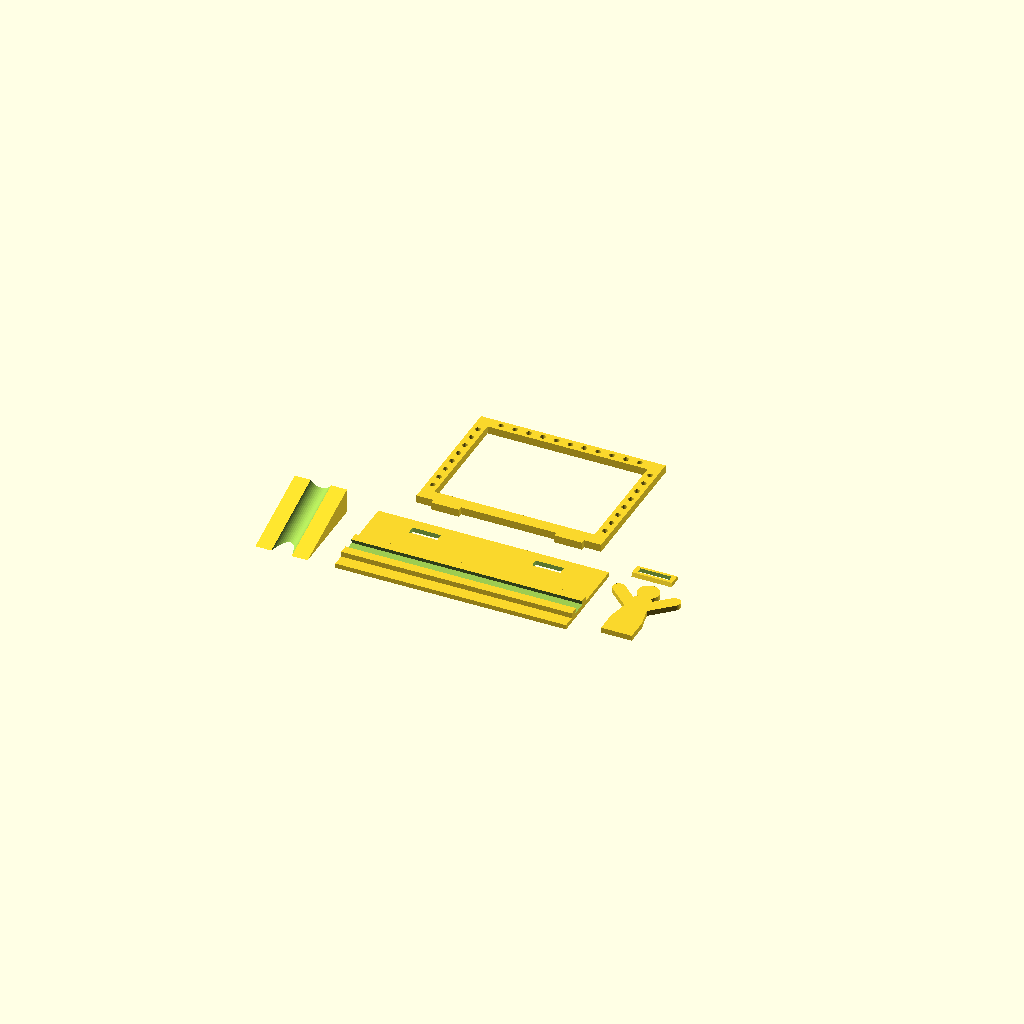
Cell 1: rendered with the file's own defaults.
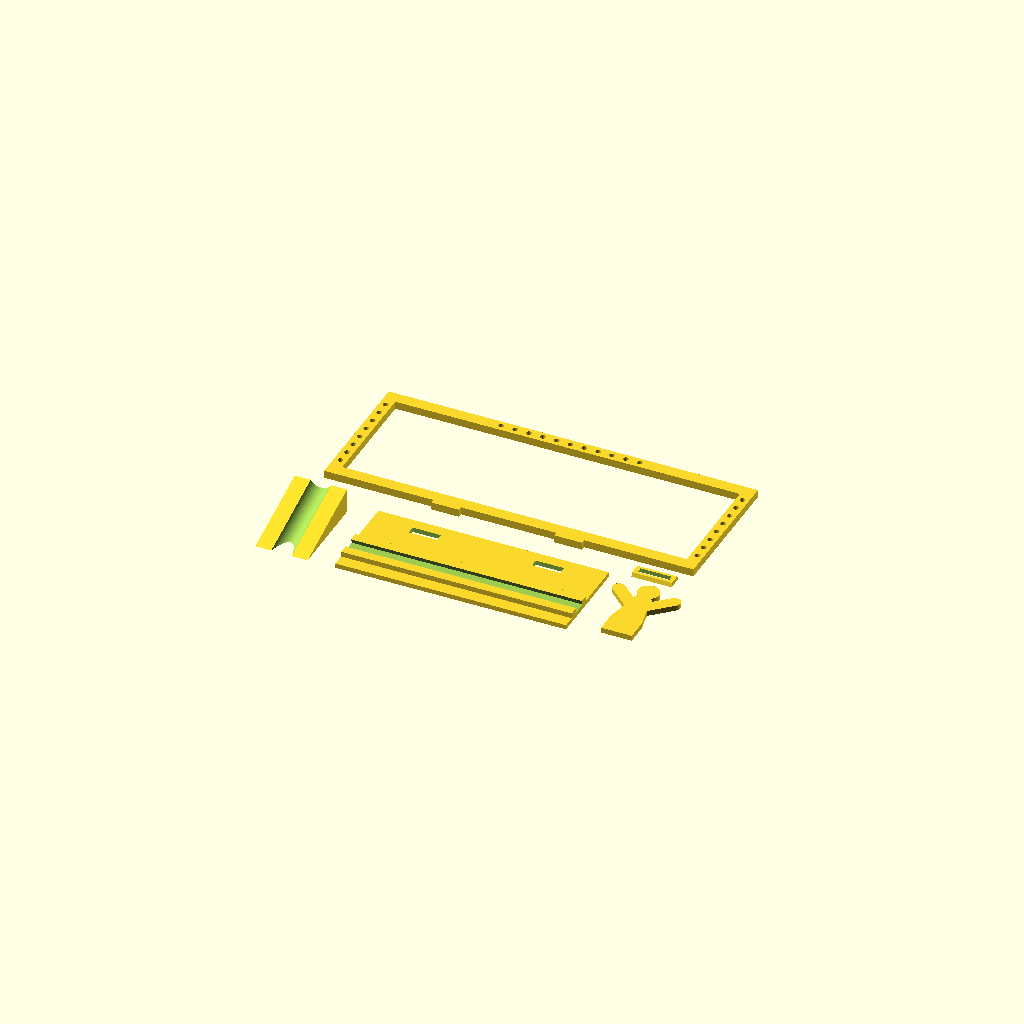
Cell 2: the same model with goal_w = 240.
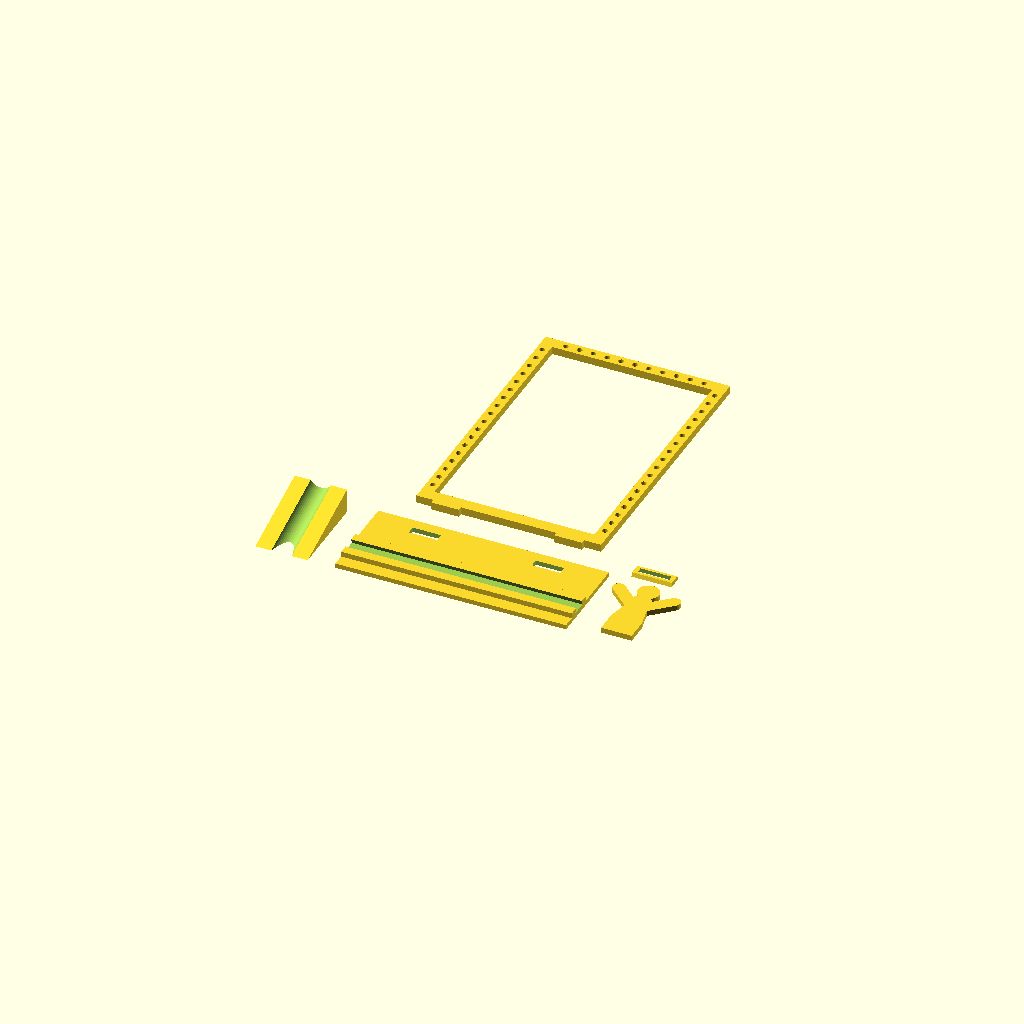
Cell 3: goal_h = 180 (everything else at default).
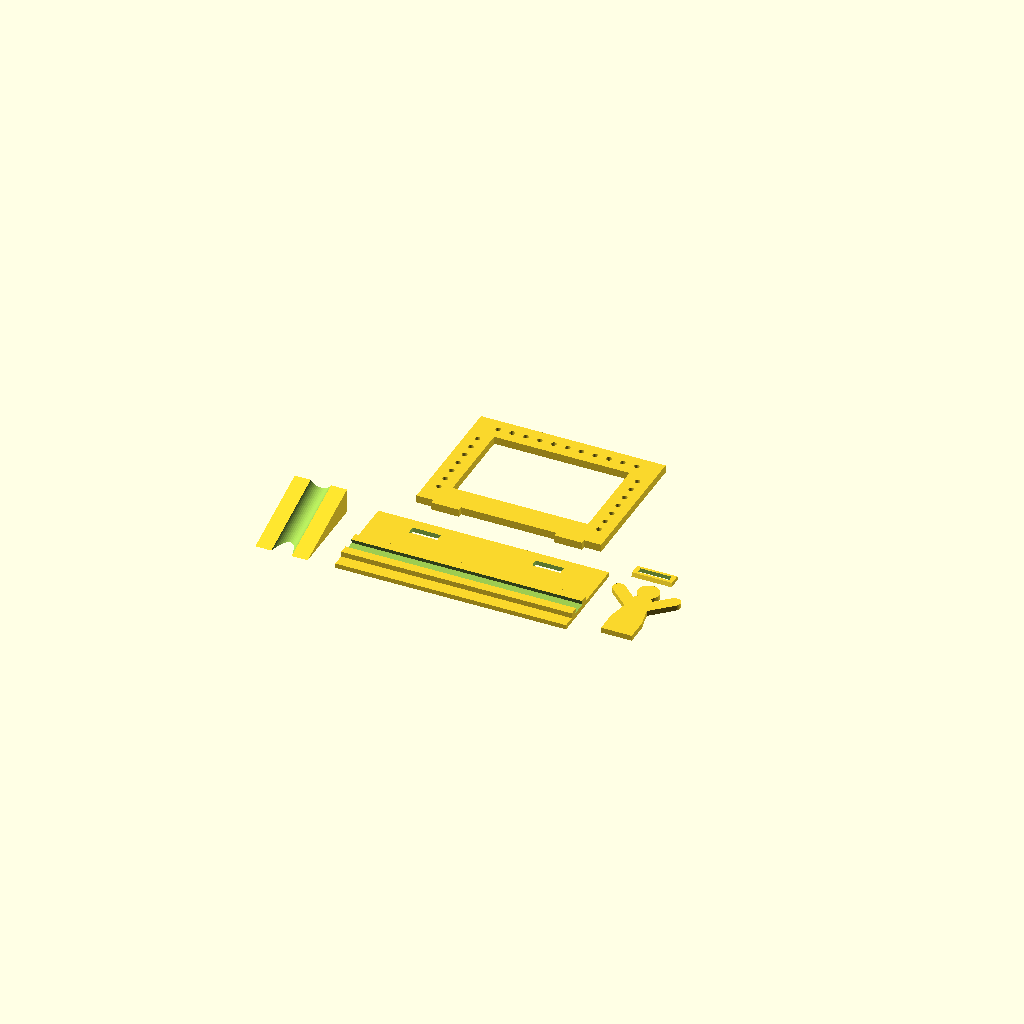
Cell 4: frame_w = 16 (everything else at default).
One fixed orthographic camera (rotation 55°, 0°, 25°; colour scheme Cornfield) for every cell.
The OpenSCAD source (projects/matt/penalty-shootout.scad):
// ============================================================
// PENALTY SHOOTOUT — desktop soccer game (capstone STARTER)
// ============================================================
// A flick-and-save penalty game in 5 printed parts:
//   1. PITCH BASE  — with a dovetail-ish rail across the goal mouth
//   2. GOAL FRAME  — posts + crossbar, holes all along the frame
//                    so you can weave rubber bands (or string) into
//                    a real net. Tabs plug into the base.
//   3. KEEPER      — a flat goalie figure, arms out for the save
//   4. KEEPER SLED — slides left-right in the rail; the keeper
//                    snaps into its slot
//   5. FLICK RAMP  — a wedge with a ball channel: put a ball at the
//                    bottom, flick it up the ramp to chip the keeper!
//
// THIS IS A STARTING POINT, ON PURPOSE. Your capstone job is to
// make it YOURS: redesign the keeper, resize the goal, add a
// scoreboard, a crowd, a second rail... rip out anything you want.
//
// Print: all 5 parts lie flat on one plate, NO supports, PLA is
// fine. ~3-4 hrs total. Assemble: push the goal tabs into the base
// slots, slide the sled in from either end of the rail, press the
// keeper's foot tab into the sled slot. One finger slides the
// keeper; the other hand shoots.
//
// BALL: a pom-pom, a foil ball — or print squishy-ball.scad at
// ball_d = 20 in TPU. Best ball ever.
// ============================================================

// ------------ CHANGE THESE ------------
goal_w   = 120;   // goal width, outside edge to outside edge
goal_h   = 90;    // goal height
frame_w  = 8;     // how chunky the goal frame is
keeper_span = 44; // keeper fingertip-to-fingertip reach

slider_clearance = 0.4;  // gap around the sliding sled, in mm.
                         // Sliders like a bit MORE room than hinges —
                         // start at 0.4. If yours is scratchy, go up;
                         // if it rattles, go down. (Print
                         // family/clearance-test.scad to find how
                         // your printer feels about small gaps.)
fit_clearance    = 0.2;  // snug press-fit gap (goal tabs, keeper tab)
// ---------------------------------------

// ---- sizes that just work together (change with care) ----
frame_t     = 5;     // goal frame thickness
net_hole_d  = 3.5;   // net-weaving holes
tab_w       = 18;    // goal plug-in tabs
tab_h       = 2.8;   // just shy of base thickness, so the tabs sit
                     // flush underneath and the base doesn't wobble

base_l      = 150;   // pitch base
base_w      = 60;
base_t      = 3;
rail_y      = 18;    // rail centerline, this far from the front edge
goal_y      = 50;    // goal stands this far from the front edge

groove_w    = 10;    // rail groove: wide at the bottom...
groove_open = 8;     // ...narrower at the top = sled can't pop out
groove_deep = 3;
block_w     = 20;    // the raised strip the groove is cut into

sled_len    = 26;
paddle_t    = 3.5;   // keeper figure thickness
foot_len    = 20;    // keeper's foot tab (fits the sled slot)
foot_deep   = 2.2;

ramp_w      = 34;    // flick ramp
ramp_len    = 55;
ramp_h      = 16;

$fn = 48;

sled_h = groove_deep - slider_clearance;   // sled rides under the lip

// ============ 1) PITCH BASE with the keeper rail ============
// The groove is a trapezoid: wider at the bottom than the top.
// That's the "dovetail" trick — the sled slides along freely but
// can't lift out. It only goes in from the open ends.
module base_plate() {
    difference() {
        union() {
            translate([-base_l/2, 0, 0])
                cube([base_l, base_w, base_t]);
            // raised strip that holds the groove
            translate([-base_l/2, rail_y - block_w/2, base_t])
                cube([base_l, block_w, groove_deep + 0.4]);
        }
        // the groove, cut end to end
        translate([-base_l/2 - 1, rail_y, base_t + 0.4])
            rotate([90, 0, 90])
                linear_extrude(base_l + 2)
                    polygon([
                        [-groove_w/2, 0], [groove_w/2, 0],        // floor
                        [groove_open/2, groove_deep],             // sloped
                        [groove_open/2, groove_deep + 2],         //  walls
                        [-groove_open/2, groove_deep + 2],
                        [-groove_open/2, groove_deep]
                    ]);
        // slots for the goal's tabs
        for (s = [-1, 1])
            translate([s*40 - (tab_w + 2*fit_clearance)/2,
                       goal_y - (frame_t + 2*fit_clearance)/2, -0.1])
                cube([tab_w + 2*fit_clearance,
                      frame_t + 2*fit_clearance, base_t + 0.2]);
    }
}

// ============ 2) GOAL FRAME (drawn flat, stood up later) ============
module goal_2d() {
    difference() {
        translate([-goal_w/2, 0]) square([goal_w, goal_h]);
        // the goal mouth
        translate([-(goal_w/2 - frame_w), frame_w])
            square([goal_w - 2*frame_w, goal_h - 2*frame_w]);
        // net holes along the crossbar...
        for (x = [-45 : 9 : 45])
            translate([x, goal_h - frame_w/2]) circle(d = net_hole_d);
        // ...and down both posts. Weave rubber bands across = net!
        for (s = [-1, 1])
            for (y = [14 : 9 : goal_h - frame_w - 4])
                translate([s*(goal_w/2 - frame_w/2), y])
                    circle(d = net_hole_d);
    }
    // plug-in tabs (they push through the base slots)
    for (s = [-1, 1])
        translate([s*40 - tab_w/2, -tab_h]) square([tab_w, tab_h + 1]);
}

// ============ 3) KEEPER (a flat figure, arms up for the save) ============
module keeper_2d() {
    // foot tab — press-fits into the sled slot
    translate([-foot_len/2, -foot_deep]) square([foot_len, foot_deep + 1]);
    // legs
    hull() {
        translate([-10, 0]) square([20, 12]);
        translate([0, 20]) circle(8);
    }
    // body
    hull() {
        translate([0, 20]) circle(8);
        translate([0, 32]) circle(6.5);
    }
    // arms stretched up and out — classic keeper dive pose
    for (s = [-1, 1])
        hull() {
            translate([s*5, 28]) circle(4);
            translate([s*(keeper_span/2 - 4), 40]) circle(4);
        }
    // head
    translate([0, 42.5]) circle(7);
}

// ============ 4) KEEPER SLED (the sliding part) ============
// Same trapezoid as the groove, shrunk by slider_clearance all
// around, with a slot on top for the keeper's foot tab.
module sled() {
    slope  = (groove_w - groove_open) / 2 / groove_deep;
    hw_bot = groove_w/2 - slider_clearance;
    hw_top = groove_w/2 - sled_h*slope - slider_clearance;
    difference() {
        translate([-sled_len/2, 0, 0])
            rotate([90, 0, 90])
                linear_extrude(sled_len)
                    polygon([[-hw_bot, 0], [hw_bot, 0],
                             [hw_top, sled_h], [-hw_top, sled_h]]);
        // keeper slot (the sled's ends stay joined — still one piece)
        translate([0, 0, sled_h/2 + 0.05])
            cube([foot_len + 2*fit_clearance,
                  paddle_t + 2*fit_clearance, sled_h + 0.2], center = true);
    }
}

// ============ 5) FLICK RAMP ============
// A wedge with a round channel scooped down the slope. Ball goes
// at the low end, finger flicks it up the channel — the ramp aims
// your shot and adds loft to chip it over the keeper.
module ramp() {
    ang = atan(ramp_h / ramp_len);      // slope angle
    r   = 8;                            // channel scoop radius
    off = r - 3.5;                      // scoop sinks 3.5 into the face
    difference() {
        translate([-ramp_w/2, 0, 0])
            rotate([90, 0, 90])
                linear_extrude(ramp_w)
                    polygon([[0, 0], [ramp_len, 0], [ramp_len, ramp_h]]);
        // the channel: a long cylinder lying along the slope
        translate([0, ramp_len/2 - off*sin(ang), ramp_h/2 + off*cos(ang)])
            rotate([-(90 - ang), 0, 0])
                cylinder(h = ramp_len * 1.6, r = r, center = true);
    }
}

// ============ THE KIT — all 5 parts flat on one plate ============
show_kit     = true;    // the printable layout
check_slider = false;   // (debug hook: Claude uses this to prove the
                        //  sled + keeper never touch the rail walls)

if (show_kit) {
    base_plate();
    translate([0, 81, 0])    linear_extrude(frame_t)  goal_2d();
    translate([105, 8, 0])   linear_extrude(paddle_t) keeper_2d();
    translate([100, 70, 0])  sled();
    translate([-110, 0, 0])  ramp();
}

// ---- keeper + sled, assembled in the rail (for the debug check) ----
module keeper_assembled() {
    translate([0, rail_y, base_t + 0.4]) {   // groove floor, mid-rail
        sled();
        translate([0, paddle_t/2, sled_h])
            rotate([90, 0, 0])
                linear_extrude(paddle_t) keeper_2d();
    }
}

// If the slider fits, this intersection is EMPTY (no overlap between
// the moving part and the base). Render with:
//   openscad -D show_kit=false -D check_slider=true ...
if (check_slider)
    intersection() {
        base_plate();
        keeper_assembled();
    }

// IDEAS TO TRY (or ask Claude):
//  - redesign the keeper! Your face, a robot, a cat in gloves —
//    anything flat with the same foot tab works
//  - goal_w = 180 and TWO sleds for a two-keeper wall
//  - a score tracker: pegs + holes along the front edge of the base
//  - a TPU flick ramp — squishy launcher = trampoline shots
//  - real net: weave a rubber band zig-zag through the frame holes
Parameter table extracted from the source (name, type, default, range or options):
goal_w: number, default 120
goal_h: number, default 90
frame_w: number, default 8
keeper_span: number, default 44
slider_clearance: number, default 0.4
fit_clearance: number, default 0.2
frame_t: number, default 5
net_hole_d: number, default 3.5
tab_w: number, default 18
tab_h: number, default 2.8
base_l: number, default 150
base_w: number, default 60
base_t: number, default 3
rail_y: number, default 18
goal_y: number, default 50
groove_w: number, default 10
groove_open: number, default 8
groove_deep: number, default 3
block_w: number, default 20
sled_len: number, default 26
paddle_t: number, default 3.5
foot_len: number, default 20
foot_deep: number, default 2.2
ramp_w: number, default 34
ramp_len: number, default 55
ramp_h: number, default 16
